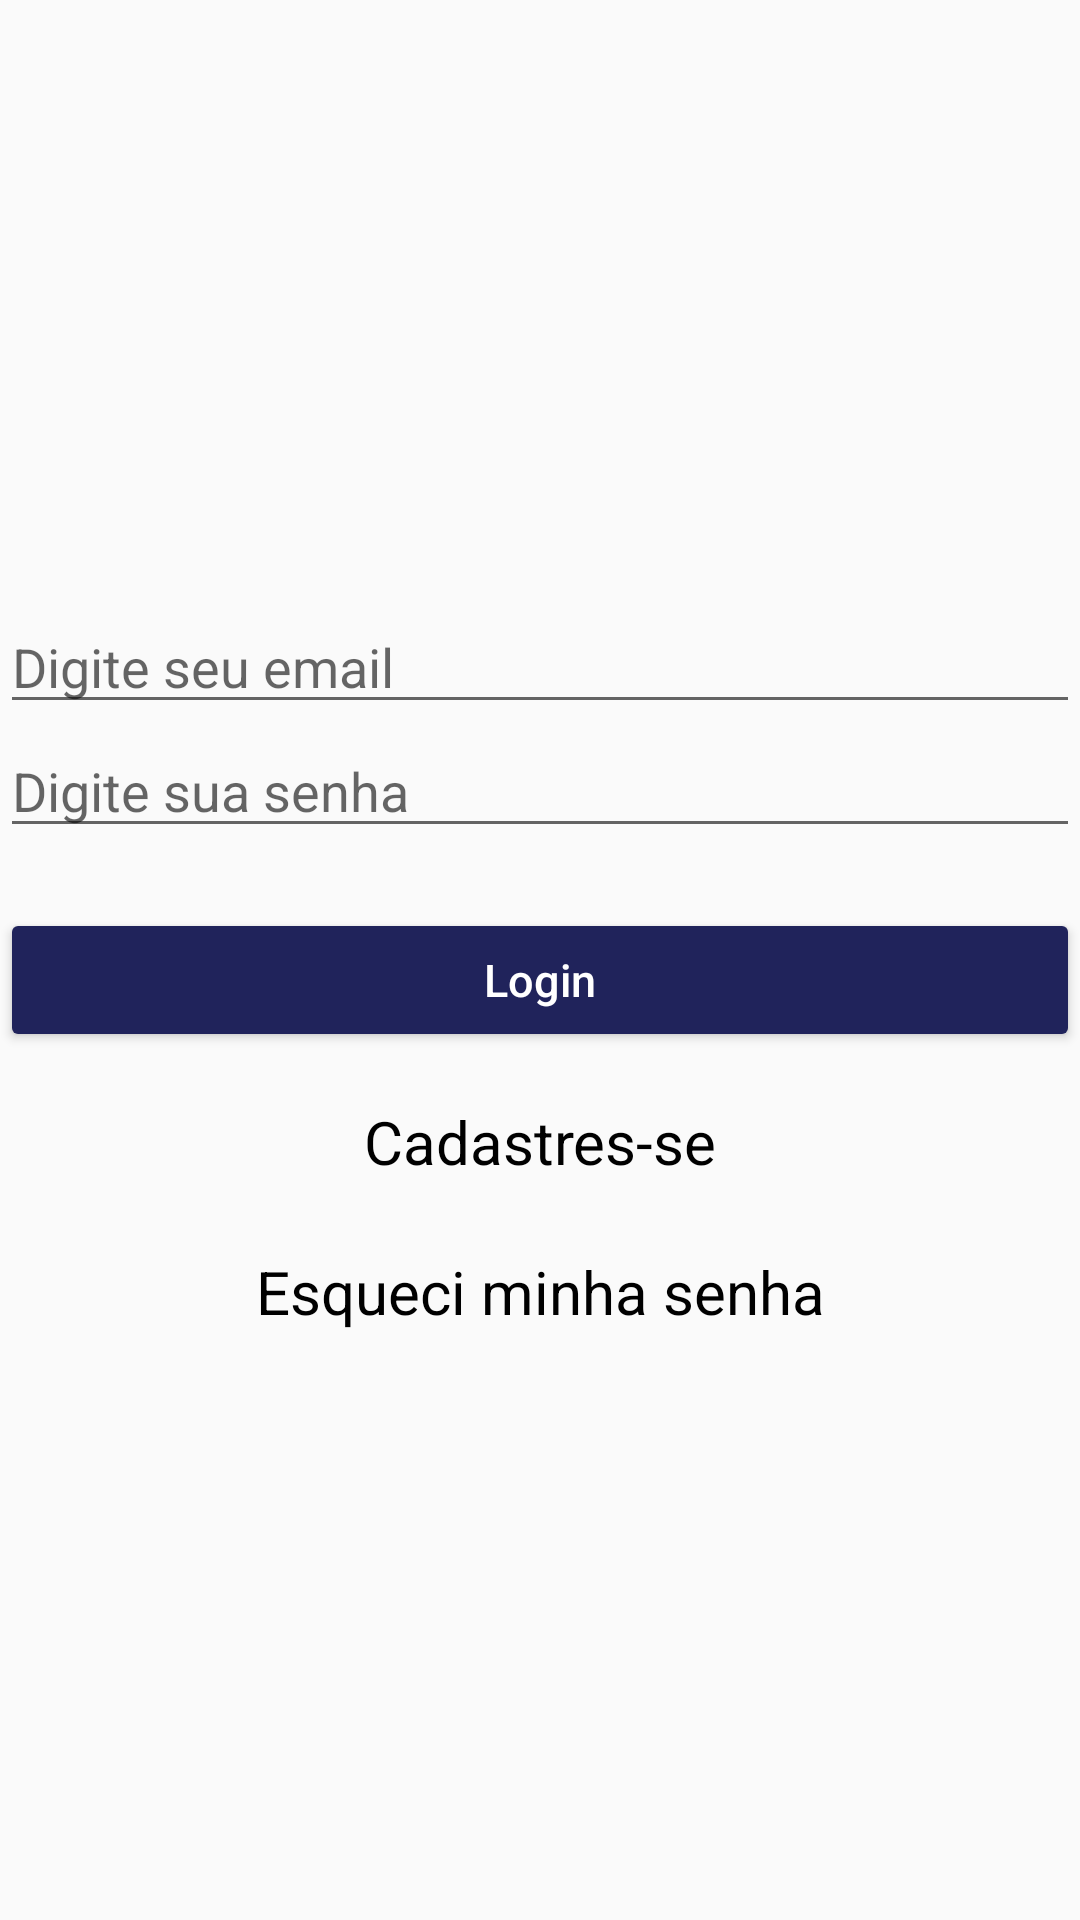

Android layout source for this screen:
<!-- AndroidManifest.xml: application theme AppTheme -->
<!-- res/layout/activity_login.xml -->
<?xml version="1.0" encoding="utf-8"?>
<RelativeLayout xmlns:android="http://schemas.android.com/apk/res/android"
    xmlns:tools="http://schemas.android.com/tools"
    android:layout_width="match_parent"
    android:layout_height="match_parent"
    tools:context="com.poturno.vitor.passwordsafe.activity.LoginActivity"
    android:layout_margin="10dp">

    <ImageView
        android:id="@+id/img_lock"
        android:layout_width="200dp"
        android:layout_height="200dp"
        android:layout_alignParentTop="true"
        android:layout_centerHorizontal="true"
        android:src="@drawable/ic_action_lock_closed"
        android:tint="@color/colorPrimary" />

    <EditText
        android:id="@+id/edit_login_email"
        android:layout_width="match_parent"
        android:layout_height="wrap_content"
        android:layout_below="@id/img_lock"
        android:ems="10"
        android:hint="Digite seu email"
        android:inputType="textEmailAddress" />

    <EditText
        android:id="@+id/edit_login_password"
        android:layout_width="match_parent"
        android:layout_height="wrap_content"
        android:layout_below="@+id/edit_login_email"
        android:ems="10"
        android:hint="Digite sua senha"
        android:inputType="textPassword" />

    <Button
        android:id="@+id/btn_login"
        android:layout_width="match_parent"
        android:layout_height="wrap_content"
        android:layout_below="@+id/edit_login_password"
        android:layout_marginTop="20dp"
        android:hint="Login"
        android:textColorHint="@android:color/white"
        android:textSize="15dp"
        android:theme="@style/btnPattern" />

    <TextView
        android:id="@+id/txt_signup"
        android:layout_width="300dp"
        android:layout_height="40dp"
        android:layout_below="@+id/btn_login"
        android:layout_centerHorizontal="true"
        android:layout_centerInParent="false"
        android:layout_marginTop="10dp"
        android:gravity="center_vertical|center_horizontal"
        android:text="Cadastres-se"
        android:textColor="@android:color/black"
        android:textSize="20dp" />

    <TextView
        android:id="@+id/txt_forgot"
        android:layout_width="300dp"
        android:layout_height="40dp"
        android:layout_below="@+id/txt_signup"
        android:layout_centerHorizontal="true"
        android:layout_centerInParent="false"
        android:layout_marginTop="10dp"
        android:gravity="center_vertical|center_horizontal"
        android:text="Esqueci minha senha"
        android:textColor="@android:color/black"
        android:textSize="20dp" />
</RelativeLayout>
<!-- resources referenced by this layout -->
<resources>
  <color name="colorPrimary">#2b2e7b</color>
  <style name="btnPattern" parent="Theme.AppCompat.Light">
          <item name="colorButtonNormal">@color/colorPrimaryDark</item>
          <item name="android:textColor">@android:color/white</item>
          <item name="colorControlHighlight">@color/colorPrimary</item>
      </style>
  <style name="AppTheme" parent="Theme.AppCompat.Light.DarkActionBar">
          
          <item name="colorPrimary">@color/colorPrimary</item>
          <item name="colorPrimaryDark">@color/colorPrimaryDark</item>
          <item name="colorAccent">@color/colorAccent</item>
      </style>
  <color name="colorPrimaryDark">#20235b</color>
  <color name="colorAccent">#5c60ca</color>
</resources>
